The GitHub repository msorins/ImageSharpening contains a labelled image folder "data" with 2 categories: blur, sharp. Examples follow, each with its label.

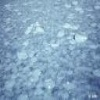
Label: sharp

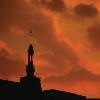
Label: sharp

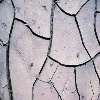
Label: sharp

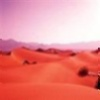
Label: blur

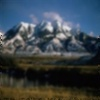
Label: blur

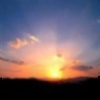
Label: blur
